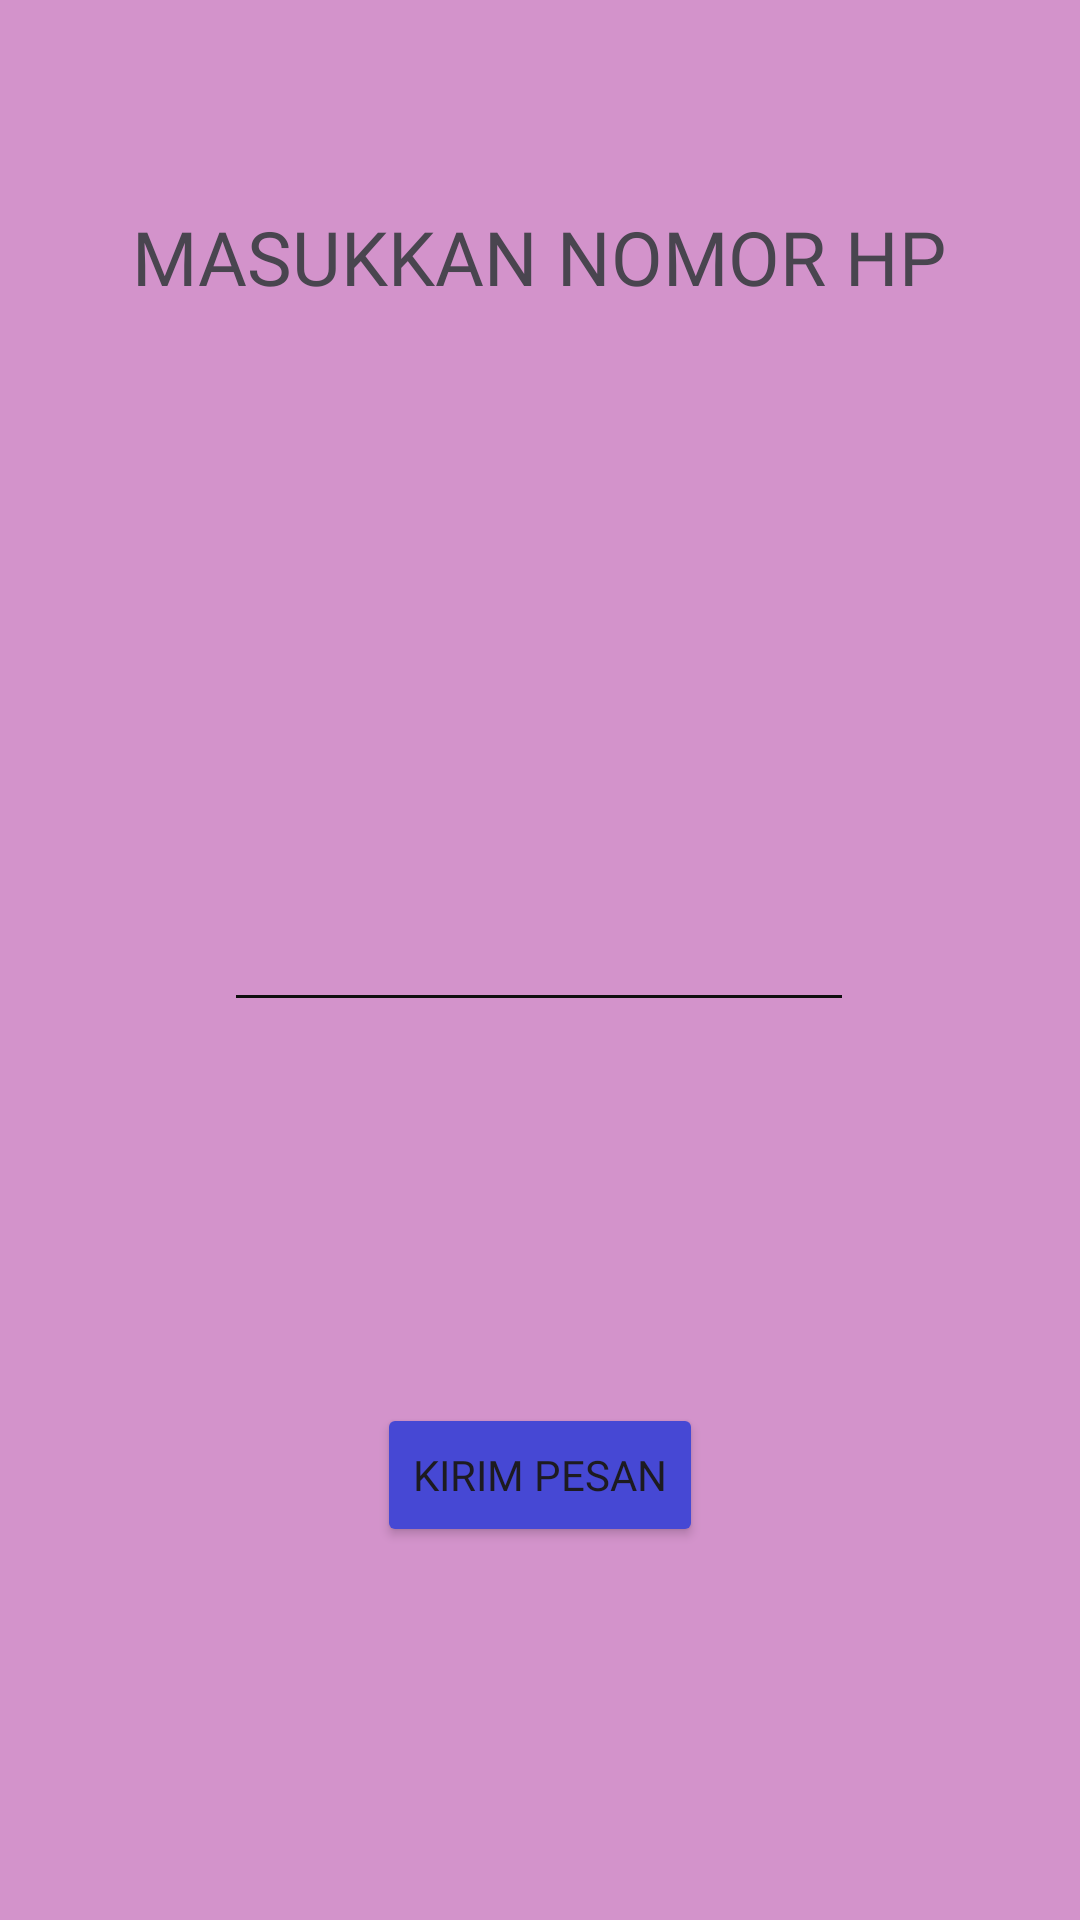

This screen was rendered from an Android layout file. Write that file and the resources it references.
<!-- AndroidManifest.xml: application theme Theme.FishBook -->
<!-- res/layout/activity_third.xml -->
<?xml version="1.0" encoding="utf-8"?>
<androidx.constraintlayout.widget.ConstraintLayout xmlns:android="http://schemas.android.com/apk/res/android"
    xmlns:app="http://schemas.android.com/apk/res-auto"
    xmlns:tools="http://schemas.android.com/tools"
    android:id="@+id/main"
    android:layout_width="match_parent"
    android:layout_height="match_parent"
    android:background="#D393CB"
    tools:context=".pertemuan3.ThirdActivity">

    <Button
        android:id="@+id/btnKirim"
        android:layout_width="wrap_content"
        android:layout_height="wrap_content"
        android:backgroundTint="@color/tombol"
        android:fontFamily="@font/bricolage_grotesque"
        android:text="Kirim Pesan"
        app:layout_constraintBottom_toBottomOf="parent"
        app:layout_constraintEnd_toEndOf="parent"
        app:layout_constraintStart_toStartOf="parent"
        app:layout_constraintTop_toBottomOf="@+id/inputNoTujuan"
        app:layout_constraintVertical_bias="0.505" />

    <EditText
        android:id="@+id/inputNoTujuan"
        android:layout_width="wrap_content"
        android:layout_height="wrap_content"
        android:backgroundTint="#0F0E0F"
        android:ems="10"
        android:inputType="text"
        android:fontFamily="@font/bricolage_grotesque"
        android:text=""
        app:layout_constraintBottom_toBottomOf="parent"
        app:layout_constraintEnd_toEndOf="parent"
        app:layout_constraintHorizontal_bias="0.497"
        app:layout_constraintStart_toStartOf="parent"
        app:layout_constraintTop_toTopOf="parent" />

    <ImageView
        android:id="@+id/imageView"
        android:layout_width="217dp"
        android:layout_height="189dp"
        android:src="@drawable/hape"
        app:layout_constraintBottom_toTopOf="@+id/inputNoTujuan"
        app:layout_constraintEnd_toEndOf="parent"
        app:layout_constraintStart_toStartOf="parent"
        app:layout_constraintTop_toTopOf="parent"
        app:layout_constraintVertical_bias="0.74" />

    <TextView
        android:id="@+id/textView3"
        android:layout_width="wrap_content"
        android:layout_height="wrap_content"
        android:backgroundTint="#FFFFFF"
        android:textSize="25sp"
        android:fontFamily="@font/bricolage_grotesque"
        android:text="@string/judul"
        app:layout_constraintBottom_toBottomOf="parent"
        app:layout_constraintEnd_toEndOf="parent"
        app:layout_constraintHorizontal_bias="0.498"
        app:layout_constraintStart_toStartOf="parent"
        app:layout_constraintTop_toTopOf="parent"
        app:layout_constraintVertical_bias="0.113" />

</androidx.constraintlayout.widget.ConstraintLayout>
<!-- resources referenced by this layout -->
<resources>
  <color name="tombol">#4648d4</color>
  <string name="judul">MASUKKAN NOMOR HP</string>
  <style name="Theme.FishBook" parent="Base.Theme.FishBook" />
  <style name="Base.Theme.FishBook" parent="Theme.Material3.DayNight.NoActionBar">
          
          
      </style>
</resources>
